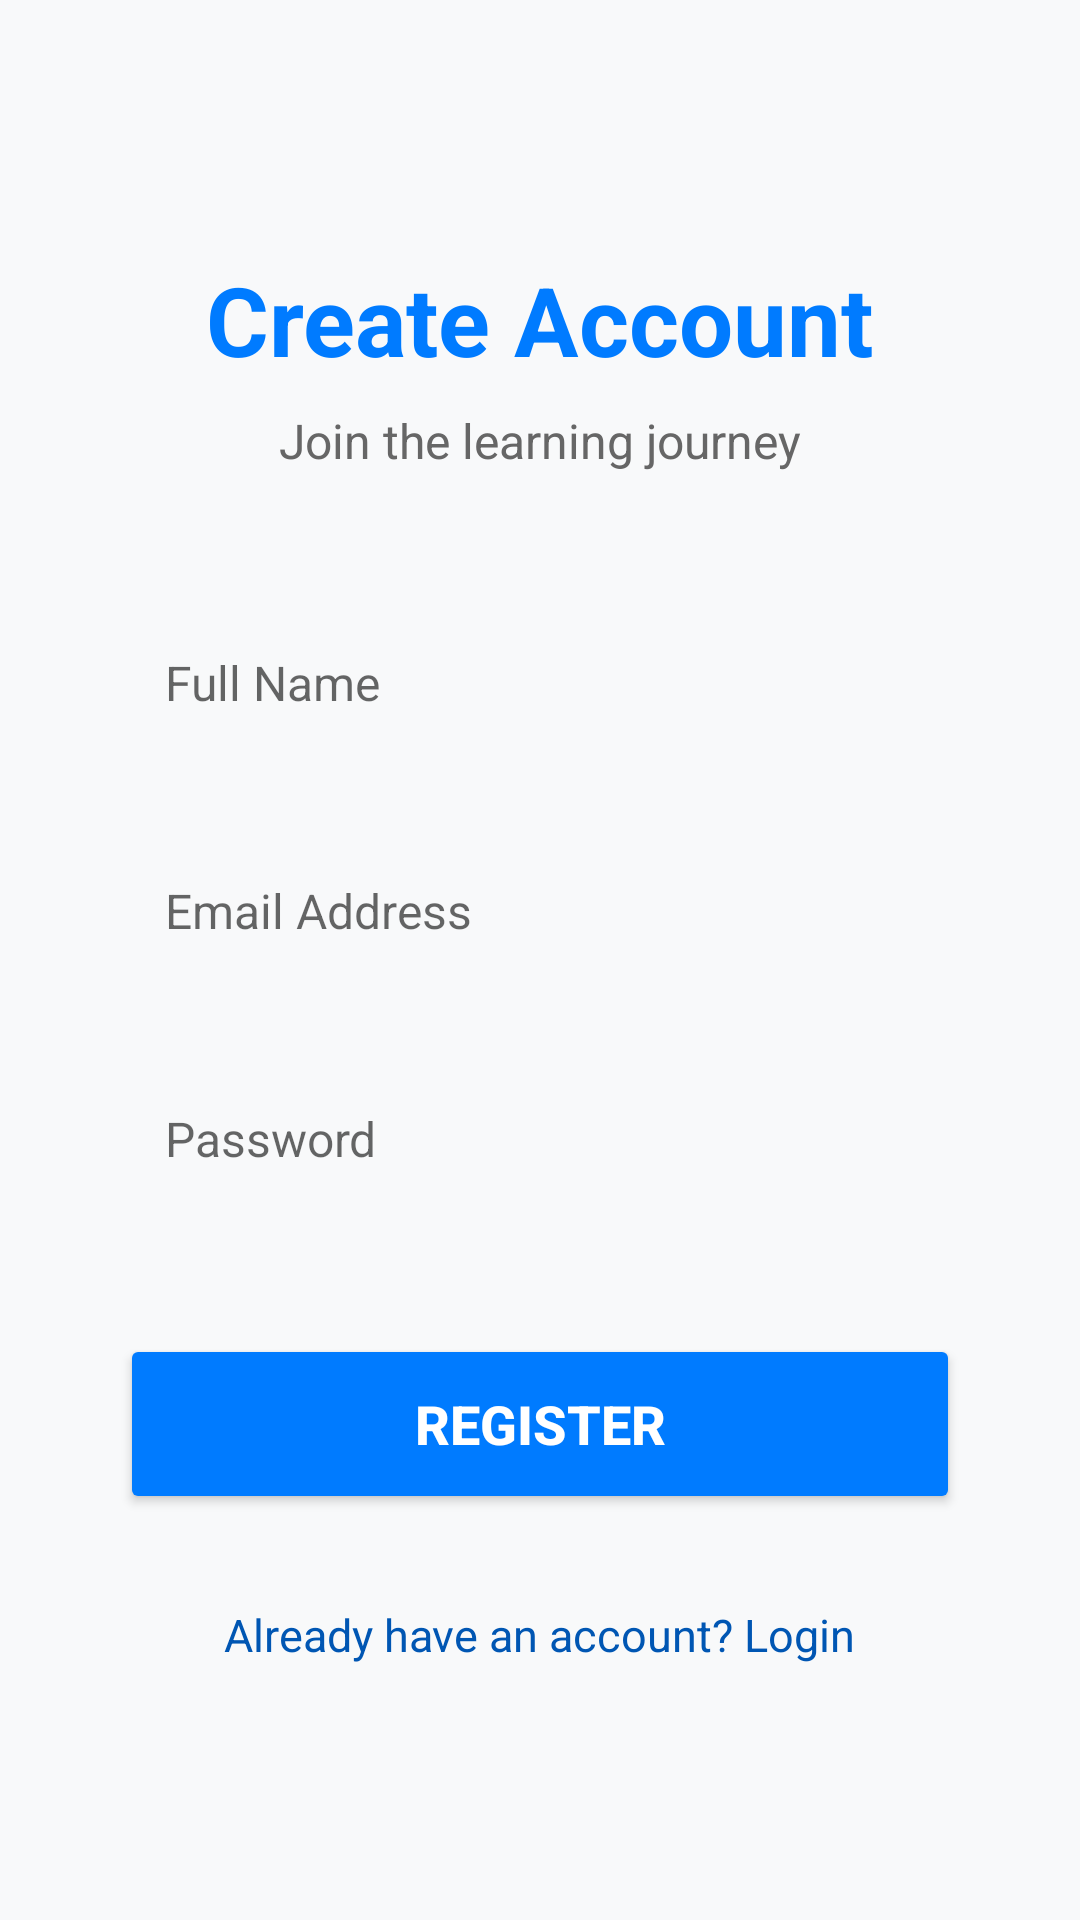

Android layout source for this screen:
<!-- AndroidManifest.xml: application theme Theme.MaterialComponents.DayNight.NoActionBar -->
<!-- res/layout/activity_signup.xml -->
<?xml version="1.0" encoding="utf-8"?>

<androidx.core.widget.NestedScrollView
    xmlns:android="http://schemas.android.com/apk/res/android"
    xmlns:app="http://schemas.android.com/apk/res-auto"
    xmlns:tools="http://schemas.android.com/tools"
    android:layout_width="match_parent"
    android:layout_height="match_parent"
    android:fillViewport="true"
    android:background="@color/light_bg"
    android:overScrollMode="never"
    tools:context=".SignupActivity">

    <LinearLayout
        android:layout_width="match_parent"
        android:layout_height="wrap_content"
        android:orientation="vertical"
        android:padding="40dp"
        android:gravity="center_vertical"
        android:focusable="true"
        android:focusableInTouchMode="true">

        <TextView
            android:layout_width="wrap_content"
            android:layout_height="wrap_content"
            android:layout_gravity="center_horizontal"
            android:text="Create Account"
            android:textColor="@color/primary_blue"
            android:textSize="32sp"
            android:textStyle="bold"
            android:background="@android:color/transparent" />

        <TextView
            android:layout_width="wrap_content"
            android:layout_height="wrap_content"
            android:layout_gravity="center_horizontal"
            android:layout_marginTop="8dp"
            android:layout_marginBottom="40dp"
            android:text="Join the learning journey"
            android:textColor="#666666"
            android:textSize="16sp" />

        
        <EditText
            android:id="@+id/nameInput"
            android:layout_width="match_parent"
            android:layout_height="60dp"
            android:layout_marginBottom="16dp"
            android:background="@drawable/edit_text_bg"
            android:backgroundTint="@android:color/transparent"
            android:hint="Full Name"
            android:inputType="textPersonName"
            android:padding="15dp"
            android:textSize="16sp" />

        
        <EditText
            android:id="@+id/signupEmailInput"
            android:layout_width="match_parent"
            android:layout_height="60dp"
            android:layout_marginBottom="16dp"
            android:background="@drawable/edit_text_bg"
            android:backgroundTint="@android:color/transparent"
            android:hint="Email Address"
            android:inputType="textEmailAddress"
            android:padding="15dp"
            android:textSize="16sp" />

        
        <EditText
            android:id="@+id/signupPasswordInput"
            android:layout_width="match_parent"
            android:layout_height="60dp"
            android:layout_marginBottom="35dp"
            android:background="@drawable/edit_text_bg"
            android:backgroundTint="@android:color/transparent"
            android:hint="Password"
            android:inputType="textPassword"
            android:padding="15dp"
            android:textSize="16sp" />

        <Button
            android:id="@+id/signupBtn"
            android:layout_width="match_parent"
            android:layout_height="60dp"
            android:backgroundTint="@color/primary_blue"
            android:text="REGISTER"
            android:textColor="@android:color/white"
            android:textSize="18sp"
            android:textStyle="bold"
            app:cornerRadius="8dp" />

        <TextView
            android:id="@+id/backToLoginLink"
            android:layout_width="wrap_content"
            android:layout_height="wrap_content"
            android:layout_gravity="center_horizontal"
            android:layout_marginTop="30dp"
            android:text="Already have an account? Login"
            android:textColor="@color/accent_blue"
            android:textSize="15sp" />

    </LinearLayout>
</androidx.core.widget.NestedScrollView>
<!-- resources referenced by this layout -->
<resources>
  <color name="accent_blue">#0056b3</color>
  <color name="light_bg">#F8F9FA</color>
  <color name="primary_blue">#007BFF</color>
  <!-- drawable edit_text_bg (drawable) -->
  <?xml version="1.0" encoding="utf-8"?>
  
  <shape xmlns:android="http://schemas.android.com/apk/res/android">
      <solid android:color="@android:color/white" />
      
      <stroke
          android:width="1dp"
          android:color="#CCCCCC" />
      
      <corners android:radius="12dp" />
      <padding
          android:left="16dp"
          android:right="16dp" />
  </shape>
</resources>
